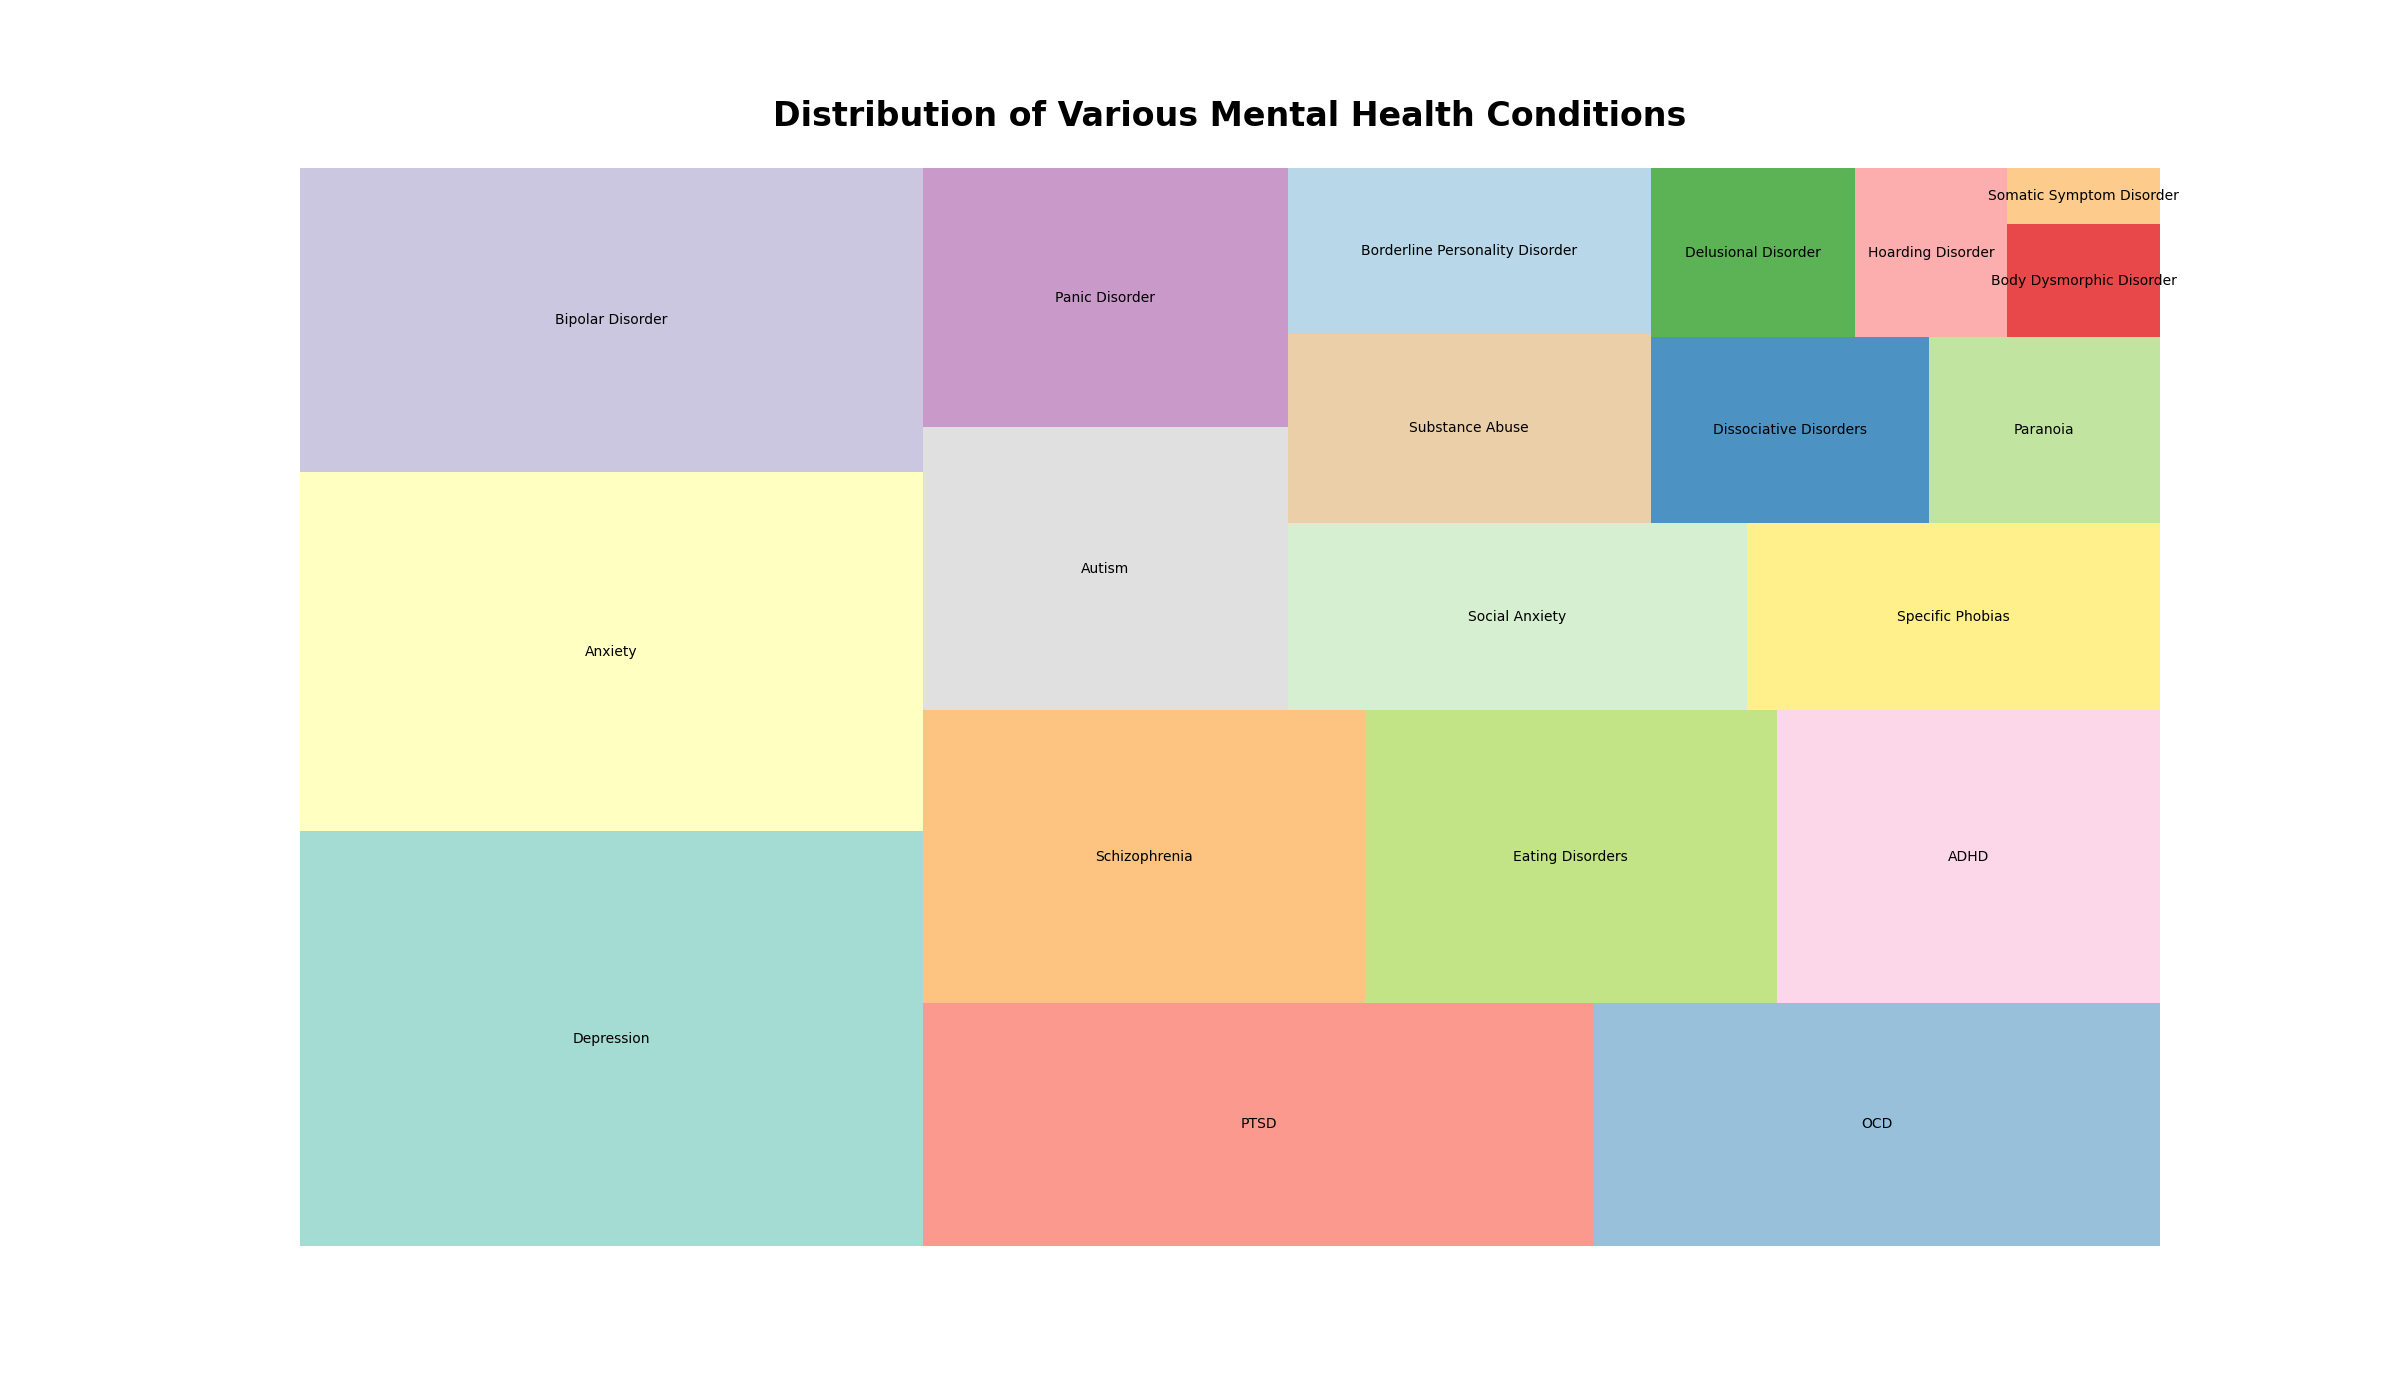

Data behind this chart, as committed beside it:
Condition, Count
Depression, 1500
Anxiety, 1300
Bipolar Disorder, 1100
PTSD, 950
OCD, 800
Schizophrenia, 750
Eating Disorders, 700
ADHD, 650
Autism, 600
Panic Disorder, 550
Social Anxiety, 500
Specific Phobias, 450
Substance Abuse, 400
Borderline Personality Disorder, 350
Dissociative Disorders, 300
Paranoia, 250
Delusional Disorder, 200
Hoarding Disorder, 150
Body Dysmorphic Disorder, 100
Somatic Symptom Disorder, 50
